Run: headless pygame with SDL's dummy video driver; simulated clock (each Clock.tick advances the game by its frame time, no real sleeping); random seed 0; keys injected as events and as key.get_pressed() state; no mouse input.
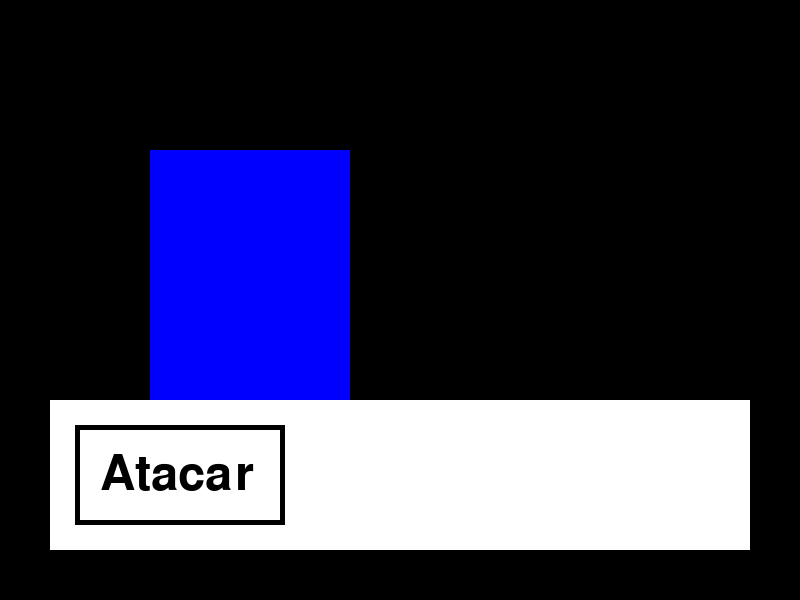
Frame 1 of 4 · flips 1–60 · no input
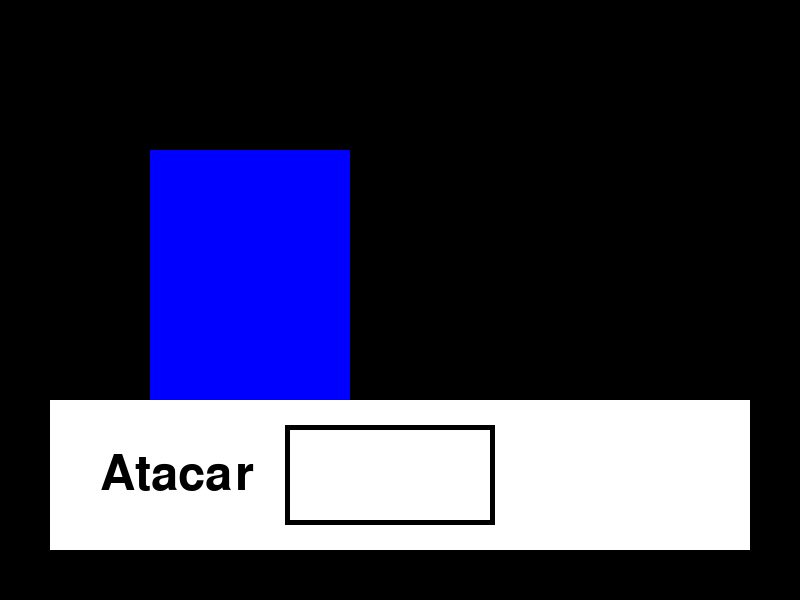
Frame 2 of 4 · flips 61–180 · tapped SPACE, RETURN · held RIGHT (→), D
Frame 3 of 4 · flips 181–300 · held DOWN (↓), S · screen unchanged from frame 2, image omitted
Frame 4 of 4 · flips 301–420 · held LEFT (←), A, UP (↑), W · screen same as frame 1, image omitted

The pygame program that drew these frames:

import pygame 
import sys


pygame.init()
tela = pygame.display.set_mode((800, 600))
pygame.display.set_caption('Pokemon')
clock = pygame.time.Clock()
estado = 'batalha'

# cores
preto = (0, 0, 0)
branco = (255, 255, 255)
azul = (0, 0, 255)

# fonte
fonte = pygame.font.SysFont(None, 72)

# texto das ações 
atacar = fonte.render('Atacar', True, preto)

# painel 
x_painel = 50
y_painel = 400
l_painel = 700
h_painel = 150

# seletor
x_seletor = 75
y_seletor = 425
l_seletor = 210

# pokemon
x_pokemon = 150
y_pokemon = 150

while True:
    # eventos
    for evento in pygame.event.get():
        if evento.type == pygame.QUIT:
            pygame.quit()
            sys.exit()
        
        # movimentando o seletor 
        if evento.type == pygame.KEYDOWN:
            if evento.key == pygame.K_d:
                x_seletor += l_seletor
            if evento.key == pygame.K_a:
                x_seletor -= l_seletor

    # lógica

    # desenho
    if estado == 'batalha':
        tela.fill(preto)

        # desenhando o pokemon do jogador 
        pygame.draw.rect(tela, azul, (x_pokemon, y_pokemon, 200, 400))

        # desenhando o painel de ações
        pygame.draw.rect(tela, branco, (x_painel, y_painel, l_painel, h_painel))

        # desenhando o texto da ação 'atacar'
        tela.blit(atacar, (100, 450))

        # desenhando um seletor para as ações 
        pygame.draw.rect(tela, preto, (x_seletor, y_seletor, l_seletor, 100), 5)

    # atualizações
    pygame.display.update()

    # travar fps
    clock.tick(60)
